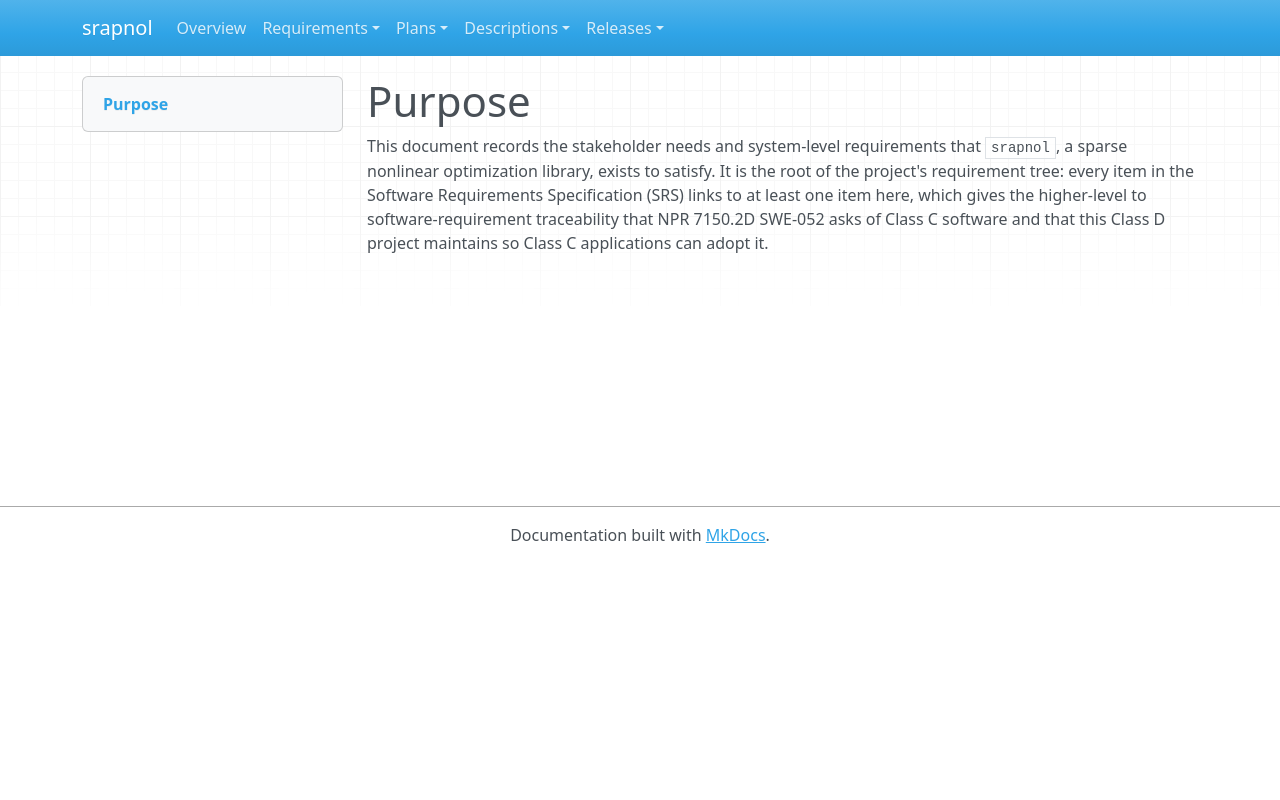

repository: emanspeaks/srapnol · page: sys/SYS-PURPOSE/index.html · generator: mkdocs

---
active: true
derived: false
level: 1.1
links: []
normative: false
ref: ''
reviewed: rHfXrZqZDFQ83LPvLzuH4HcezjAjqlMOmzm-i1L-GHA=
---

# Purpose

This document records the stakeholder needs and system-level requirements that
`srapnol`, a sparse nonlinear optimization library, exists to satisfy. It is the root
of the project's requirement tree: every item in the Software Requirements
Specification (SRS) links to at least one item here, which gives the higher-level to
software-requirement traceability that NPR 7150.2D SWE-052 asks of Class C software
and that this Class D project maintains so Class C applications can adopt it.
